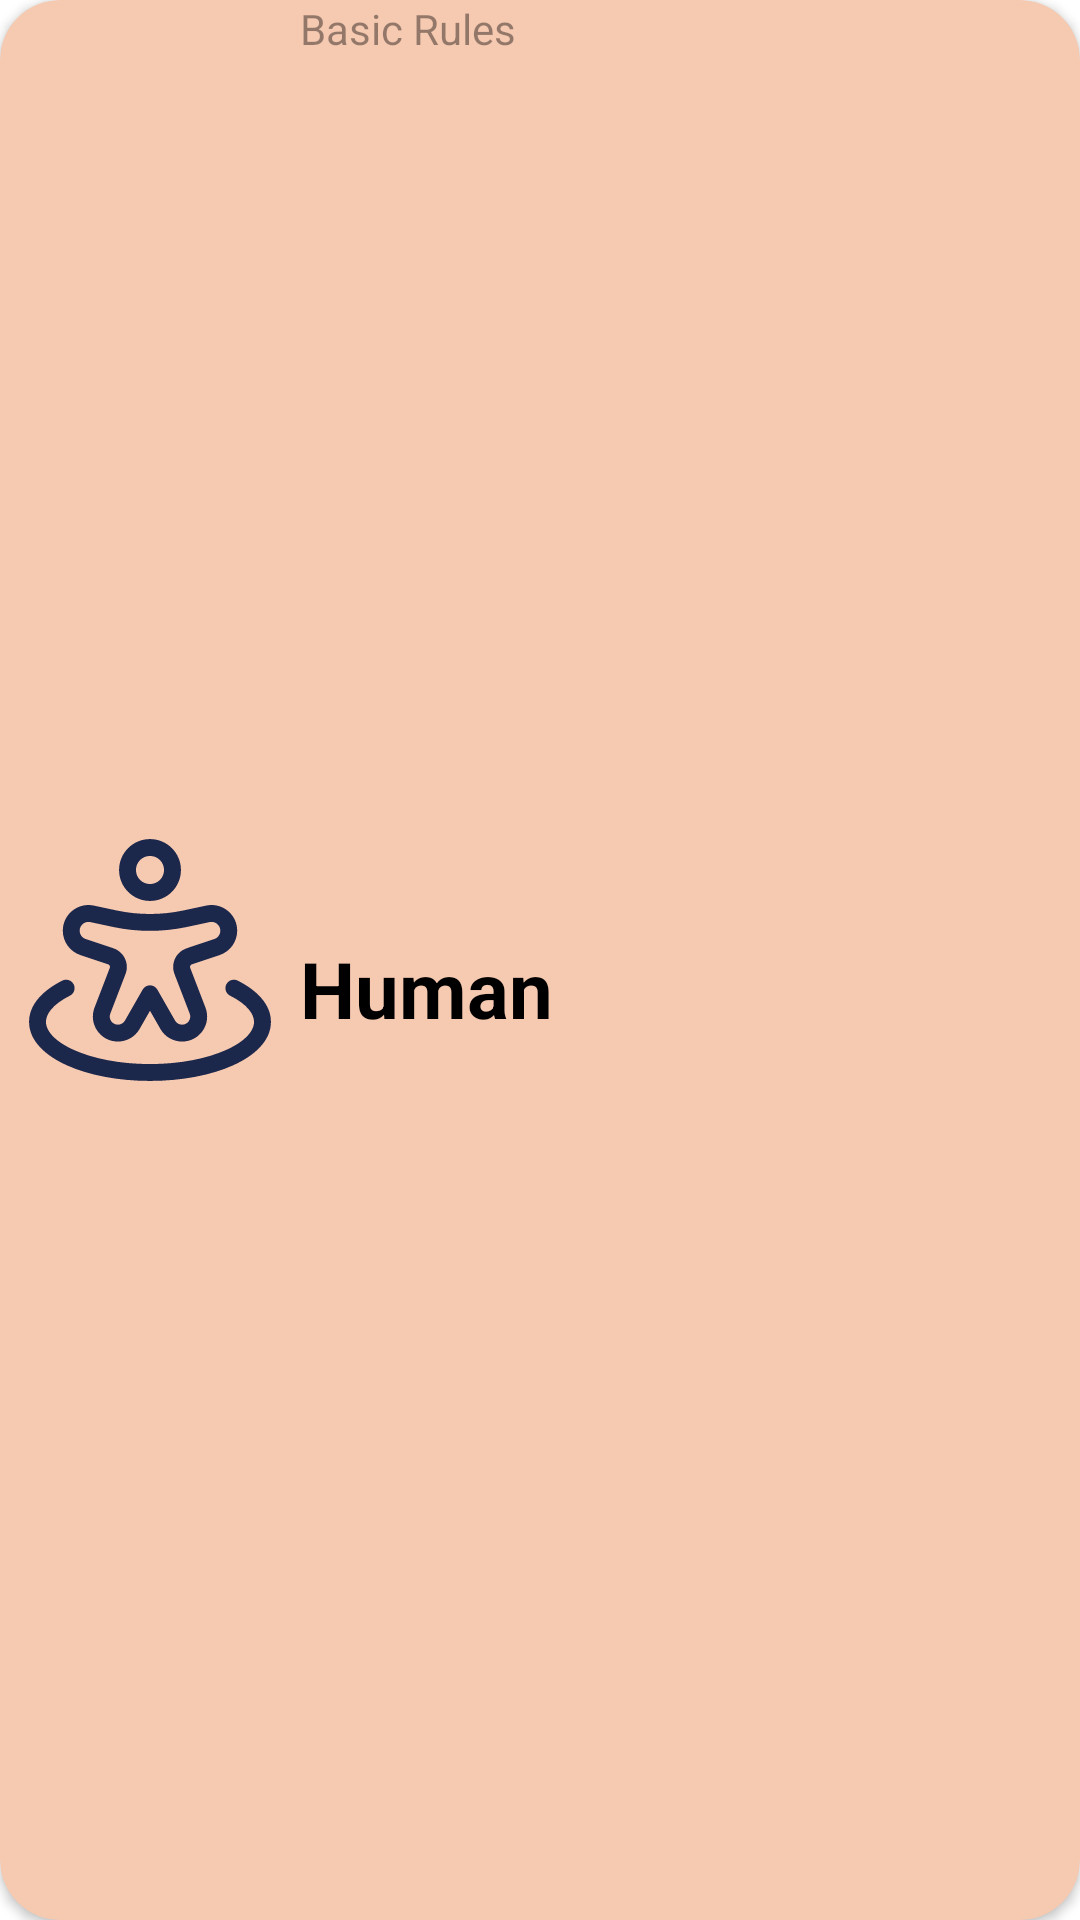

Here is an Android app screen rendered from its layout file. Give the layout XML and the strings, colors and styles it references.
<!-- AndroidManifest.xml: application theme Theme.TestEsame1 -->
<!-- res/layout/recycler_view_layout.xml -->
<?xml version="1.0" encoding="utf-8"?>
<androidx.cardview.widget.CardView xmlns:android="http://schemas.android.com/apk/res/android"
    xmlns:app="http://schemas.android.com/apk/res-auto"
    android:layout_width="match_parent"
    android:layout_height="wrap_content"
    android:layout_marginStart="6dp"
    android:layout_marginTop="16dp"
    android:layout_marginEnd="8dp"
    android:layout_marginBottom="6dp"
    app:cardBackgroundColor="@color/bg_card_color"
    app:cardCornerRadius="20dp">

    <androidx.constraintlayout.widget.ConstraintLayout
        android:layout_width="match_parent"
        android:layout_height="match_parent">

        <ImageView
            android:id="@+id/imageView"
            android:layout_width="100dp"
            android:layout_height="100dp"
            android:padding="5dp"
            app:layout_constraintBottom_toBottomOf="parent"
            app:layout_constraintStart_toStartOf="parent"
            app:layout_constraintTop_toTopOf="parent"
            app:srcCompat="@drawable/vector_iconpg" />

        <TextView
            android:id="@+id/textView"
            android:layout_width="wrap_content"
            android:layout_height="wrap_content"
            android:alpha="0.4"
            android:text="@string/human_manual"
            android:textColor="@color/black"
            app:layout_constraintStart_toEndOf="@id/imageView"
            app:layout_constraintTop_toTopOf="parent" />

        <TextView
            android:id="@+id/textView2"
            android:layout_width="wrap_content"
            android:layout_height="wrap_content"
            android:text="@string/human_race"
            android:textColor="@color/black"
            android:textSize="26sp"
            android:textStyle="bold"
            app:layout_constraintBottom_toBottomOf="parent"
            app:layout_constraintStart_toEndOf="@id/imageView"
            app:layout_constraintTop_toBottomOf="@id/textView" />


    </androidx.constraintlayout.widget.ConstraintLayout>
</androidx.cardview.widget.CardView>
<!-- resources referenced by this layout -->
<resources>
  <color name="bg_card_color">#F6C9B1</color>
  <color name="black">#FF000000</color>
  <!-- drawable vector_iconpg: vector/xml drawable (drawable, 3095 chars, omitted) -->
  <string name="human_manual">Basic Rules</string>
  <string name="human_race">Human</string>
  <style name="Theme.TestEsame1" parent="Theme.MaterialComponents.DayNight.DarkActionBar">
          
          <item name="colorPrimary">@color/brown_sugar2</item>
          <item name="colorPrimaryVariant">@color/brown_sugar</item>
          <item name="colorOnPrimary">@color/black</item>
          
          <item name="colorSecondary">@color/teal_200</item>
          <item name="colorSecondaryVariant">@color/teal_700</item>
          <item name="colorOnSecondary">@color/black</item>
          
          <item name="android:statusBarColor">?attr/colorPrimaryVariant</item>
          
      </style>
  <color name="brown_sugar2">#B5945D</color>
  <color name="brown_sugar">#DDBD86</color>
  <color name="teal_200">#FF03DAC5</color>
  <color name="teal_700">#FF018786</color>
</resources>
